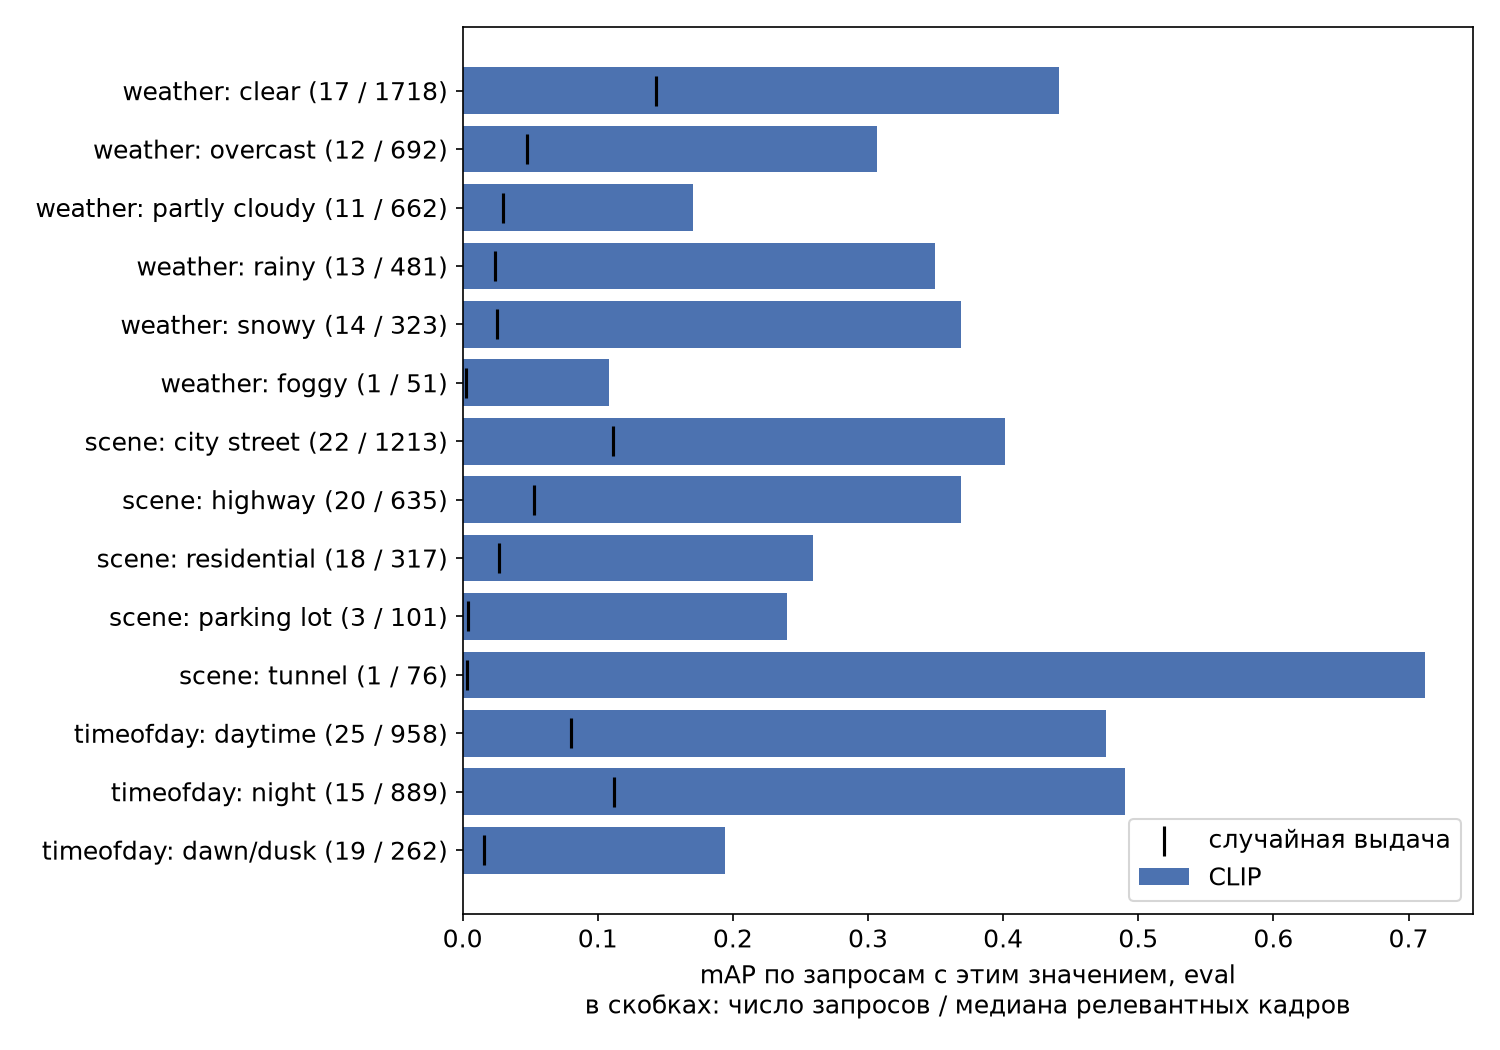

Values plotted in this chart, from the file beside it:
attr, value, n_queries, p@10, p@50, r_prec, ap, rand_p@10, rand_p@50, rand_r_prec, rand_ap, n_relevant_min, n_relevant_median
weather, clear, 17, 0.6941, 0.6588, 0.4626, 0.4413, 0.1428, 0.1428, 0.1428, 0.1431, 55, 1718
weather, overcast, 12, 0.575, 0.5167, 0.3554, 0.307, 0.04751, 0.04751, 0.04751, 0.04786, 59, 692.5
weather, partly cloudy, 11, 0.3455, 0.3364, 0.2353, 0.1704, 0.02965, 0.02965, 0.02965, 0.03001, 95, 662.0
weather, rainy, 13, 0.6923, 0.6523, 0.3929, 0.3494, 0.02326, 0.02326, 0.02326, 0.02362, 100, 481.0
weather, snowy, 14, 0.7571, 0.6614, 0.4045, 0.3689, 0.02475, 0.02475, 0.02475, 0.02511, 98, 323.5
weather, foggy, 1, 0.5, 0.18, 0.1765, 0.1087, 0.001924, 0.001924, 0.001924, 0.002292, 51, 51.0
scene, city street, 22, 0.6682, 0.6527, 0.425, 0.401, 0.111, 0.111, 0.111, 0.1113, 100, 1214
scene, highway, 20, 0.675, 0.612, 0.4107, 0.3685, 0.05233, 0.05233, 0.05233, 0.05267, 95, 635.5
scene, residential, 18, 0.6, 0.4944, 0.3114, 0.259, 0.02625, 0.02625, 0.02625, 0.0266, 59, 317.0
scene, parking lot, 3, 0.7, 0.42, 0.2726, 0.2402, 0.003579, 0.003579, 0.003579, 0.003922, 55, 101.0
scene, tunnel, 1, 0.9, 0.88, 0.6711, 0.7121, 0.002546, 0.002546, 0.002546, 0.002876, 76, 76.0
timeofday, daytime, 25, 0.736, 0.6952, 0.4929, 0.4764, 0.08018, 0.08018, 0.08018, 0.08052, 101, 958.0
timeofday, night, 15, 0.7733, 0.7067, 0.5073, 0.4904, 0.1115, 0.1115, 0.1115, 0.1118, 98, 889.0
timeofday, dawn/dusk, 19, 0.5263, 0.4084, 0.2717, 0.1945, 0.01576, 0.01576, 0.01576, 0.01612, 59, 262.0
